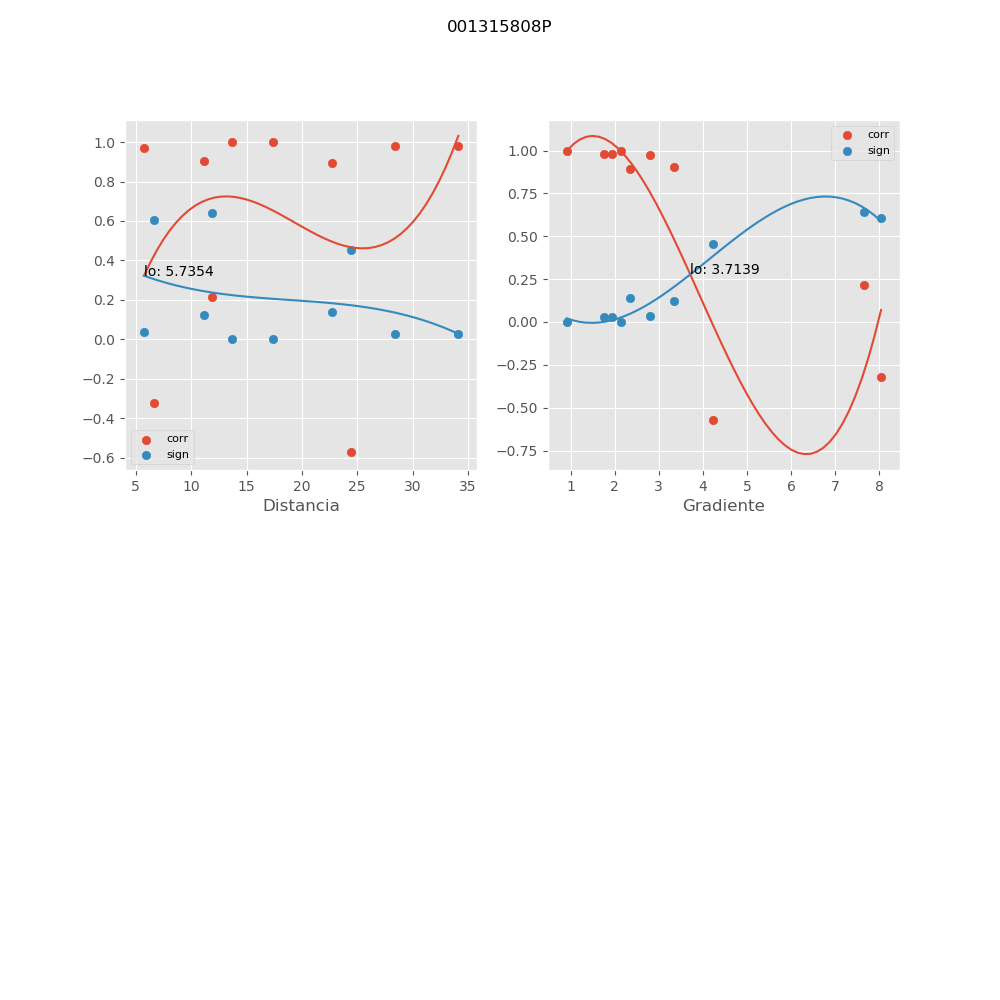

Values plotted in this chart, from the file beside it:
, mx_co, mx_di, mx_gr, mx_si
0, 0.9028, 11.12, 3.355, 0.1247
1, 0.9724, 5.733, 2.791, 0.03678
2, 0.8916, 22.71, 2.352, 0.1383
3, 0.9792, 34.12, 1.931, 0.02778
4, -0.3239, 6.629, 8.041, 0.6037
5, 0.2166, 11.85, 7.656, 0.6428
6, -0.5735, 24.42, 4.224, 0.4527
7, 0.9988, 17.4, 2.149, 0.001671
8, 0.979, 28.4, 1.756, 0.02805
9, 0.9995, 13.67, 0.9126, 0.000651
